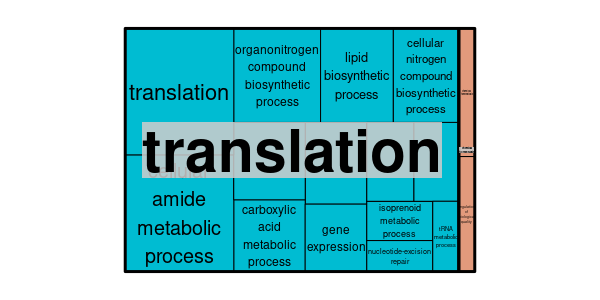

The file beside this chart, header and first rows:
GO ID	Description	p-value	q-value	Enrichment (Target Ratio; BG Ration)	Genes
GO:0043604	amide biosynthetic process	2.96080773131741e-11	4.44906444760303e-09	2.27 (62/273; 244/2435)	ostta01g00485 ostta01g04150 ostta01g0434…
GO:0006412	translation	2.9870043994508e-11	4.44906444760303e-09	2.33 (59/273; 226/2435)	ostta01g00485 ostta01g04150 ostta01g0434…
GO:0043043	peptide biosynthetic process	5.44598653888395e-11	5.40776908948827e-09	2.3 (59/273; 229/2435)	ostta01g00485 ostta01g04150 ostta01g0434…
GO:0006518	peptide metabolic process	1.4370092801966e-10	1.07019375340958e-08	2.25 (59/273; 234/2435)	ostta01g00485 ostta01g04150 ostta01g0434…
GO:0043603	cellular amide metabolic process	1.91882692333582e-10	1.14321688274534e-08	2.18 (62/273; 254/2435)	ostta01g00485 ostta01g04150 ostta01g0434…
GO:1901566	organonitrogen compound biosynthetic pro…	5.51384137591284e-07	2.73757387611111e-05	1.65 (79/273; 428/2435)	ostta01g00485 ostta01g04150 ostta01g0434…
GO:0008610	lipid biosynthetic process	5.76718720863305e-06	0.0002454	2.97 (19/273; 57/2435)	ostta01g02220 ostta03g02390 ostta03g0401…
GO:0044271	cellular nitrogen compound biosynthetic …	1.85357487601599e-05	0.0006902	1.52 (79/273; 465/2435)	ostta01g00485 ostta01g03880 ostta01g0415…
GO:0034645	cellular macromolecule biosynthetic proc…	3.37471643350664e-05	0.001117	1.56 (68/273; 389/2435)	ostta01g00485 ostta01g03880 ostta01g0415…
GO:0009059	macromolecule biosynthetic process	5.72884177550253e-05	0.001707	1.54 (68/273; 395/2435)	ostta01g00485 ostta01g03880 ostta01g0415…
GO:0006633	fatty acid biosynthetic process	7.18663291672014e-05	0.001946	4.76 (8/273; 15/2435)	ostta01g02220 ostta03g04010 ostta05g0010…
GO:0006418	tRNA aminoacylation for protein translat…	0.0001027	0.002403	2.97 (14/273; 42/2435)	ostta01g04150 ostta01g04340 ostta04g0040…
GO:0019752	carboxylic acid metabolic process	0.000116	0.002403	1.78 (40/273; 201/2435)	ostta01g02220 ostta01g04150 ostta01g0434…
GO:0006082	organic acid metabolic process	0.0001302	0.002403	1.77 (40/273; 202/2435)	ostta01g02220 ostta01g04150 ostta01g0434…
GO:0043436	oxoacid metabolic process	0.0001302	0.002403	1.77 (40/273; 202/2435)	ostta01g02220 ostta01g04150 ostta01g0434…
GO:0043038	amino acid activation	0.0001372	0.002403	2.9 (14/273; 43/2435)	ostta01g04150 ostta01g04340 ostta04g0040…
GO:0043039	tRNA aminoacylation	0.0001372	0.002403	2.9 (14/273; 43/2435)	ostta01g04150 ostta01g04340 ostta04g0040…
GO:0006631	fatty acid metabolic process	0.0005633	0.009323	3.76 (8/273; 19/2435)	ostta01g02220 ostta03g04010 ostta05g0010…
GO:0010467	gene expression	0.0006573	0.01031	1.42 (69/273; 434/2435)	ostta01g00485 ostta01g03880 ostta01g0415…
GO:0006520	cellular amino acid metabolic process	0.0007581	0.01129	1.84 (28/273; 136/2435)	ostta01g04150 ostta01g04340 ostta01g0570…
GO:0006629	lipid metabolic process	0.001405	0.01993	1.9 (23/273; 108/2435)	ostta01g02220 ostta03g02390 ostta03g0401…
GO:0044281	small molecule metabolic process	0.00193	0.02613	1.45 (53/273; 326/2435)	ostta01g01510 ostta01g02220 ostta01g0415…
GO:0044283	small molecule biosynthetic process	0.00263	0.03406	1.72 (27/273; 140/2435)	ostta01g01510 ostta01g02220 ostta01g0570…
GO:0016053	organic acid biosynthetic process	0.004459	0.05314	1.8 (21/273; 104/2435)	ostta01g02220 ostta01g05700 ostta02g0075…
GO:0046394	carboxylic acid biosynthetic process	0.004459	0.05314	1.8 (21/273; 104/2435)	ostta01g02220 ostta01g05700 ostta02g0075…
GO:0044255	cellular lipid metabolic process	0.006733	0.07715	1.97 (15/273; 68/2435)	ostta01g02220 ostta03g02390 ostta03g0401…
GO:0072330	monocarboxylic acid biosynthetic process	0.008742	0.09645	2.29 (10/273; 39/2435)	ostta01g02220 ostta03g00660 ostta03g0401…
GO:0006720	isoprenoid metabolic process	0.01028	0.1056	3.43 (5/273; 13/2435)	ostta03g02390 ostta04g03170 ostta04g0327…
GO:0008299	isoprenoid biosynthetic process	0.01028	0.1056	3.43 (5/273; 13/2435)	ostta03g02390 ostta04g03170 ostta04g0327…
GO:0042592	homeostatic process	0.02072	0.2057	2.4 (7/273; 26/2435)	ostta01g05590 ostta04g04830 ostta12g0006…
GO:0032787	monocarboxylic acid metabolic process	0.02394	0.2168	1.98 (10/273; 45/2435)	ostta01g02220 ostta03g00660 ostta03g0401…
GO:1901605	alpha-amino acid metabolic process	0.02514	0.2168	1.78 (13/273; 65/2435)	ostta01g05700 ostta02g00750 ostta03g0282…
GO:0006289	nucleotide-excision repair	0.02693	0.2168	3.24 (4/273; 11/2435)	ostta12g00655 ostta14g00920 ostta14g0104…
GO:0048878	chemical homeostasis	0.02693	0.2168	3.24 (4/273; 11/2435)	ostta01g05590 ostta12g02520 ostta14g0254…
GO:0050801	ion homeostasis	0.02693	0.2168	3.24 (4/273; 11/2435)	ostta01g05590 ostta12g02520 ostta14g0254…
GO:0055080	cation homeostasis	0.02693	0.2168	3.24 (4/273; 11/2435)	ostta01g05590 ostta12g02520 ostta14g0254…
GO:0098771	inorganic ion homeostasis	0.02693	0.2168	3.24 (4/273; 11/2435)	ostta01g05590 ostta12g02520 ostta14g0254…
GO:0065008	regulation of biological quality	0.03903	0.301	1.91 (9/273; 42/2435)	ostta01g05590 ostta04g04830 ostta10g0278…
GO:0006399	tRNA metabolic process	0.0394	0.301	1.64 (14/273; 76/2435)	ostta01g04150 ostta01g04340 ostta04g0040…
